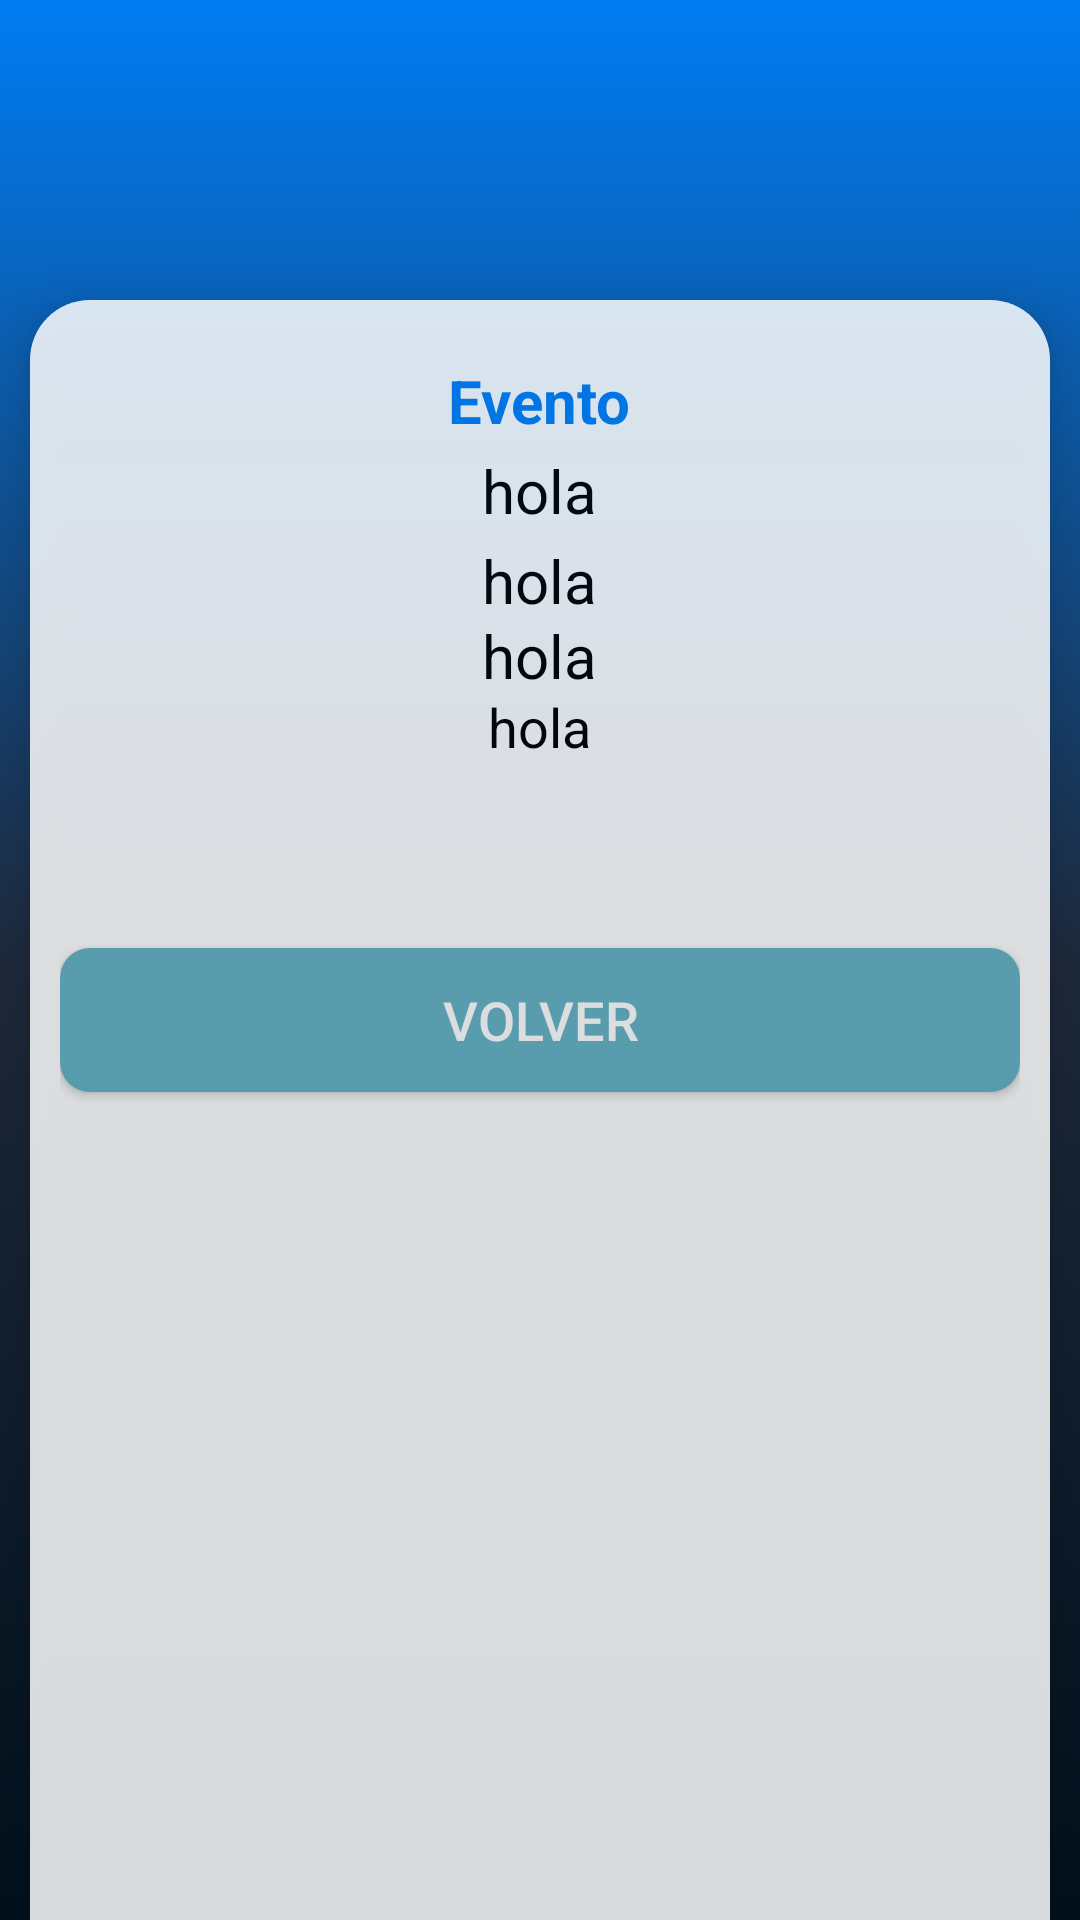

Produce the Android XML layout that renders to this screen, including the resource entries it uses.
<!-- AndroidManifest.xml: application theme Theme.AppCompat.NoActionBar -->
<!-- res/layout/activity_ver_evento.xml -->
<?xml version="1.0" encoding="utf-8"?>
<androidx.constraintlayout.widget.ConstraintLayout xmlns:android="http://schemas.android.com/apk/res/android"
    xmlns:app="http://schemas.android.com/apk/res-auto"
    xmlns:tools="http://schemas.android.com/tools"
    android:layout_width="match_parent"
    android:layout_height="match_parent"
    android:background="@drawable/fondo_degradado"
    tools:context=".VerEvento">

    <FrameLayout
        android:layout_width="match_parent"
        android:layout_height="match_parent"
        android:layout_marginTop="100dp"
        android:layout_marginHorizontal="10dp"
        android:layout_marginBottom="-20dp"
        android:background="@drawable/shadow"
        android:elevation="10dp"
        android:padding="10dp"
        app:layout_constraintEnd_toEndOf="parent"
        app:layout_constraintStart_toStartOf="parent"
        app:layout_constraintTop_toTopOf="parent"
        android:alpha="0.85">

        <TextView
            android:id="@+id/nombre"
            android:layout_width="wrap_content"
            android:layout_height="wrap_content"
            android:layout_gravity="center_horizontal|top"
            android:layout_marginTop="10dp"
            android:text="Evento"
            android:textAlignment="center"
            android:textStyle="bold"
            android:textColor="@color/azul"
            android:textSize="20sp"
            android:scrollbars="vertical"/>
        <TextView
            android:id="@+id/categoria"
            android:layout_width="wrap_content"
            android:layout_height="wrap_content"
            android:layout_gravity="center_horizontal|top"
            android:layout_marginTop="40dp"
            android:text="hola"
            android:textAlignment="center"
            android:textStyle="normal"
            android:textColor="@color/black"
            android:textSize="20sp" />
        <TextView
            android:id="@+id/dia"
            android:layout_width="wrap_content"
            android:layout_height="wrap_content"
            android:layout_gravity="center_horizontal|top"
            android:layout_marginTop="70dp"
            android:text="hola"
            android:textAlignment="center"
            android:textStyle="normal"
            android:textColor="@color/black"
            android:textSize="20sp" />
        <TextView
            android:id="@+id/hora"
            android:layout_width="wrap_content"
            android:layout_height="wrap_content"
            android:layout_gravity="center_horizontal|top"
            android:layout_marginTop="95dp"
            android:text="hola"
            android:textAlignment="center"
            android:textStyle="normal"
            android:textColor="@color/black"
            android:textSize="20sp" />
        <TextView
            android:id="@+id/descripcion"
            android:layout_width="wrap_content"
            android:layout_height="wrap_content"
            android:layout_gravity="center_horizontal|top"
            android:layout_marginTop="120dp"
            android:text="hola"
            android:textAlignment="center"
            android:textStyle="normal"
            android:textColor="@color/black"
            android:textSize="18sp"
            android:scrollbars="vertical"/>
        <TextView
            android:id="@+id/disponibles"
            android:layout_width="wrap_content"
            android:layout_height="wrap_content"
            android:layout_gravity="center_horizontal|top"
            android:layout_marginTop="170dp"
            android:text="hola"
            android:textAlignment="center"
            android:textStyle="normal"
            android:textColor="@color/white"
            android:background="@drawable/rounded_blue_gradient"
            android:padding="5dp"
            android:textSize="18sp"/>
        <TextView
            android:id="@+id/restaurante"
            android:layout_width="wrap_content"
            android:layout_height="wrap_content"
            android:layout_gravity="center_horizontal|top"
            android:layout_marginTop="210dp"
            android:text="hola"
            android:textAlignment="center"
            android:textStyle="normal"
            android:textColor="@color/black"
            android:textSize="20sp"
            android:scrollbars="vertical"/>
        <Button
            android:id="@+id/volver"
            android:layout_width="match_parent"
            android:layout_height="wrap_content"
            android:padding="10dp"
            android:textSize="18dp"
            app:layout_constraintVertical_bias="0"
            android:layout_marginTop="-40dp"
            android:layout_gravity="center"
            android:text="Volver"
            android:background="@drawable/rounded_primario" />
        <androidx.appcompat.widget.SearchView
            android:id="@+id/sv"
            android:layout_width="match_parent"
            android:layout_height="wrap_content"
            app:layout_constraintVertical_bias="0"
            android:layout_marginTop="315dp"
            android:layout_marginHorizontal="10dp"
            android:background="@drawable/rounded_blue_gradient"
            />
        <androidx.recyclerview.widget.RecyclerView
            android:id="@+id/rv"
            android:layout_width="match_parent"
            android:layout_height="match_parent"
            android:layout_marginTop="370dp"
            android:layout_marginBottom="20dp"
            android:layout_marginHorizontal="10dp"
            app:layout_constraintTop_toBottomOf="@id/sv"
            android:background="@drawable/rounded_blue_gradient"/>
    </FrameLayout>

</androidx.constraintlayout.widget.ConstraintLayout>
<!-- resources referenced by this layout -->
<resources>
  <color name="azul">#007df4</color>
  <color name="black">#FF000000</color>
  <color name="white">#FFFFFFFF</color>
      //Colores
  <!-- drawable fondo_degradado (drawable) -->
  <?xml version="1.0" encoding="utf-8"?>
  <selector xmlns:android="http://schemas.android.com/apk/res/android">
      <item>
          <shape android:shape="rectangle">
              <gradient
                  android:startColor="@color/azul"
                  android:centerColor="@color/gris_oscuro"
                  android:endColor="@color/dark"
                  android:type="linear"
                  android:angle="270"
                  />
          </shape>
      </item>
  </selector>
  <!-- drawable rounded_primario (drawable) -->
  <?xml version="1.0" encoding="utf-8"?>
  <selector xmlns:android="http://schemas.android.com/apk/res/android">
      <item>
          <shape android:shape="rectangle">
              <solid android:color="@color/primario"></solid>
              <corners android:radius="10dp"></corners>
          </shape>
      </item>
  </selector>
  <!-- drawable shadow (drawable) -->
  <?xml version="1.0" encoding="utf-8"?>
  <shape xmlns:android="http://schemas.android.com/apk/res/android">
      android:shape="rectangle">
      <solid android:color="@color/blanco"/>
      <corners android:radius="20dp"/>
  </shape>
  <color name="gris_oscuro">#1e293b</color>
  <color name="dark">#00101c</color>
  <color name="primario">#64b3c5</color>
  <color name="blanco">#ffffff</color>
</resources>
